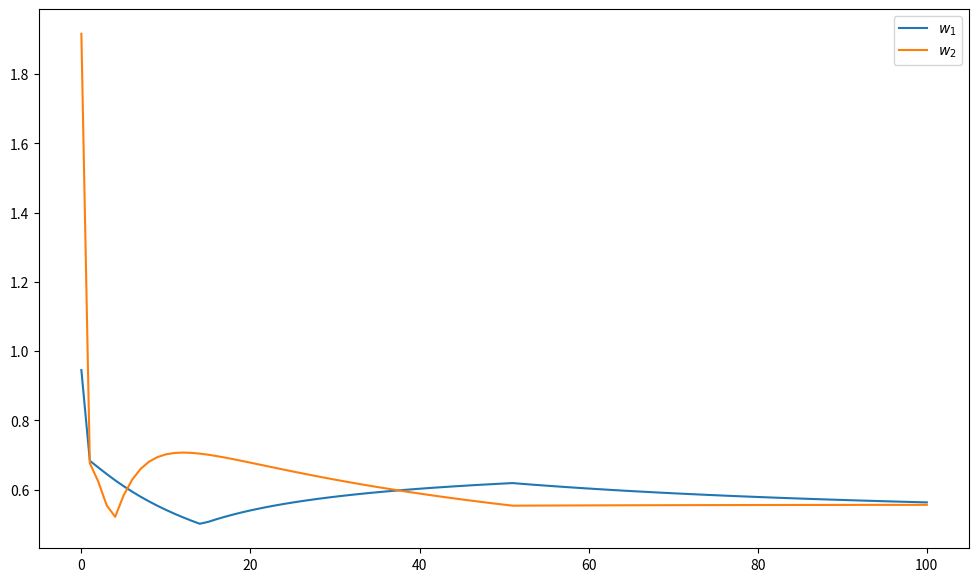

Reproduce this figure in Python.
import numpy as np
import matplotlib.pyplot as plt

'''
The main differences here, besides the update rule itself, is how the data is created and streamed.

The input is comprised of 100 samples of input, each with two components (both are floating point
values sampled from the standard normal distribution), where the first represents visual input
and the second represents auditory.

There are N neurons, each with 2 weight values (or, this can be thought of as two cliques of N 
neurons), and the output of each is the dot product of the weights and a given input example. 
The neurons are trained by feeding every input individually to the network and updating the weights 
each time based on the the calculated output. This is done a specified amount of times, and halfway 
through, the visual input is set to zero.

The plots you see are the historical means of the absolute values of the weights for each clique.
Without turning off the input, they should converge to essentially the same spot.
'''

N = 26 # Number of neurons.
W = np.random.normal(0,1,(N,2))

X = np.random.normal(0,1,(100,2))
gamma = 0.01
time_steps = 100
dt = 1
turnoff_flag = True

save_w = [np.array([np.mean(np.abs(W[0])),np.mean(np.abs(W[1]))])]
for step in range(time_steps):
    
    if step/time_steps>0.5 and turnoff_flag:
        X[:,0] = np.zeros(100)
        turnoff_flag = False
    
    delta_w = np.zeros((N,2))
    for i,x_i in enumerate(X):
        y = (X[i]@W.T)[:,np.newaxis] # (1,2) dot (2,N) --> (1,N)
        y_norm = y@y.T # --> (N,N)
        y_norm = np.tril(y_norm) 
        delta_w += (y@(X[i][:,np.newaxis]).T - y_norm@W)
    
    W = W + (1/dt)*gamma*delta_w
    W = W/np.linalg.norm(W, axis=1)[:,np.newaxis]
    dt+=1
    save_w.append(np.array([np.mean(np.abs(W[0])),np.mean(np.abs(W[1]))]))

x = list(range(len(save_w)))
save_w = np.array(save_w)

fig, ax = plt.subplots(figsize=(12,7))
plt.plot(x,save_w[:,0],label='$w_1$')
plt.plot(x,save_w[:,1],label='$w_2$')
plt.legend(loc='upper right')
plt.show()
